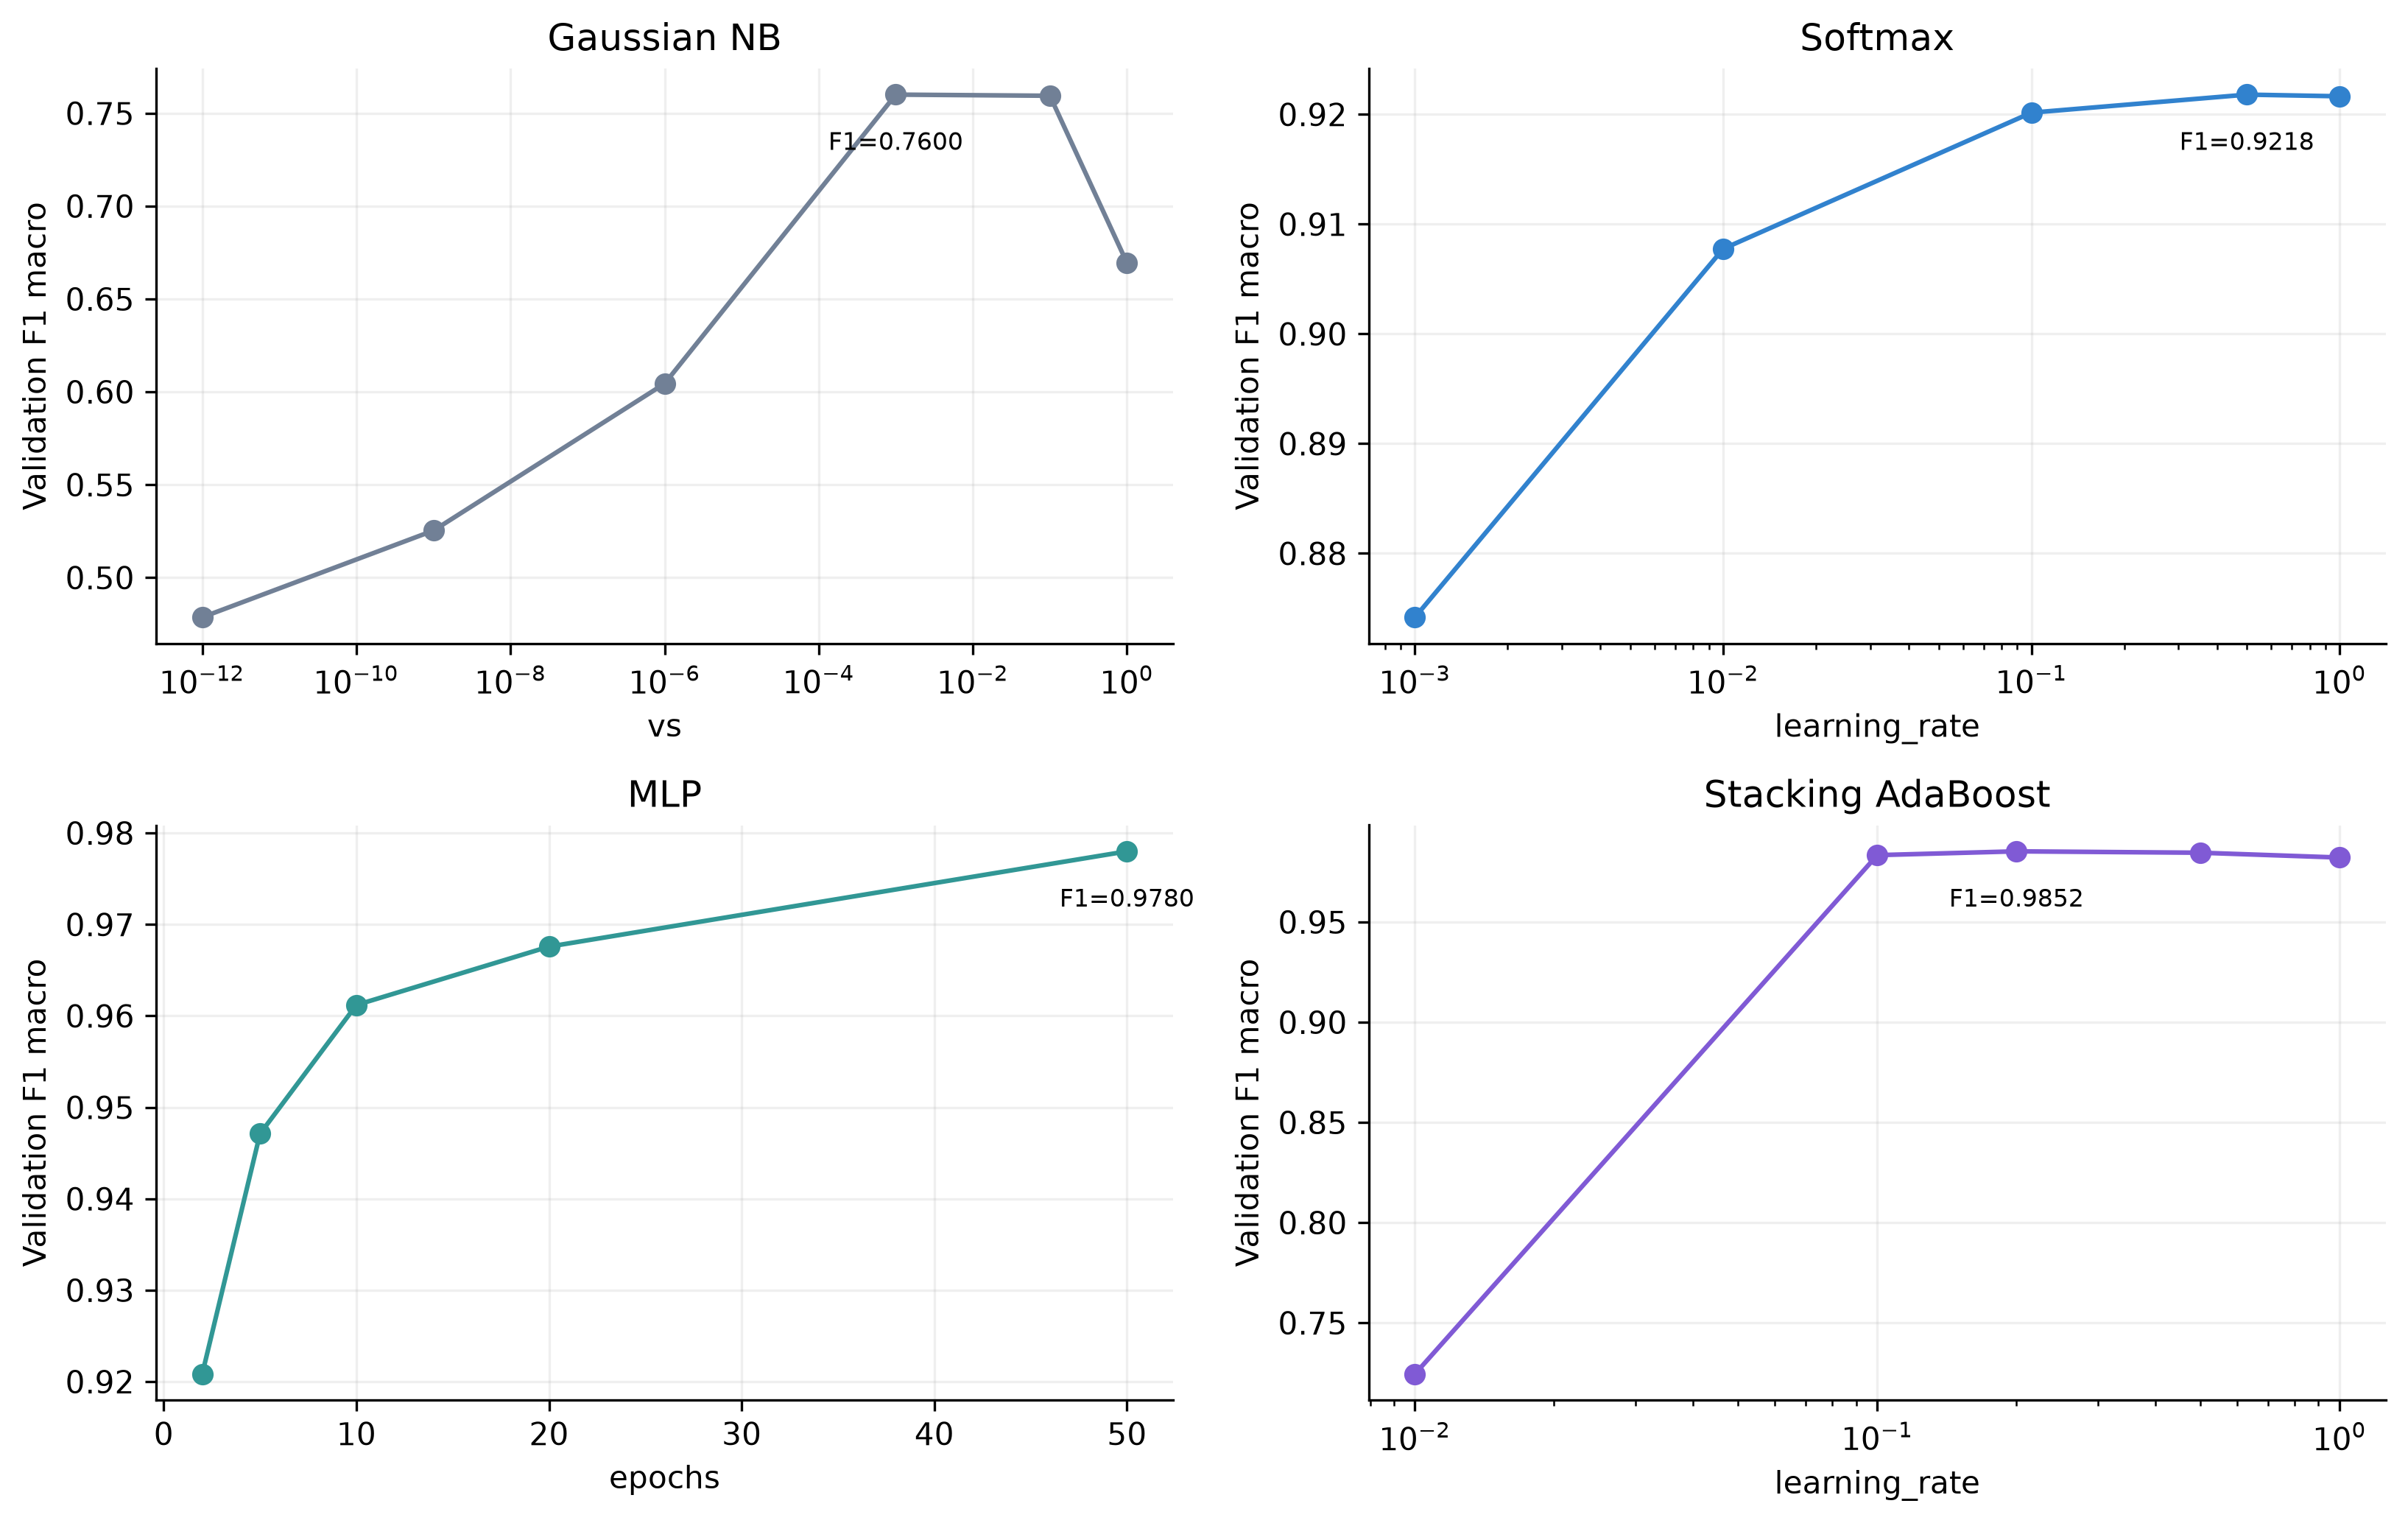

Source data for this figure (header and first rows):
method, parameter, value, validation_f1
Gaussian NB, vs, 1e-12, 0.4786
Gaussian NB, vs, 1e-09, 0.5253
Gaussian NB, vs, 1e-06, 0.6044
Gaussian NB, vs, 0.001, 0.76
Gaussian NB, vs, 0.1, 0.7594
Gaussian NB, vs, 1.0, 0.6694
Softmax, learning_rate, 0.001, 0.8742
Softmax, learning_rate, 0.01, 0.9078
Softmax, learning_rate, 0.1, 0.9202
Softmax, learning_rate, 0.5, 0.9218
Softmax, learning_rate, 1.0, 0.9216
MLP, epochs, 2.0, 0.9208
MLP, epochs, 5.0, 0.9471
MLP, epochs, 10.0, 0.9612
MLP, epochs, 20.0, 0.9676
MLP, epochs, 50.0, 0.978
Stacking AdaBoost, learning_rate, 0.01, 0.7245
Stacking AdaBoost, learning_rate, 0.1, 0.9833
Stacking AdaBoost, learning_rate, 0.2, 0.9852
Stacking AdaBoost, learning_rate, 0.5, 0.9845
Stacking AdaBoost, learning_rate, 1.0, 0.9821
